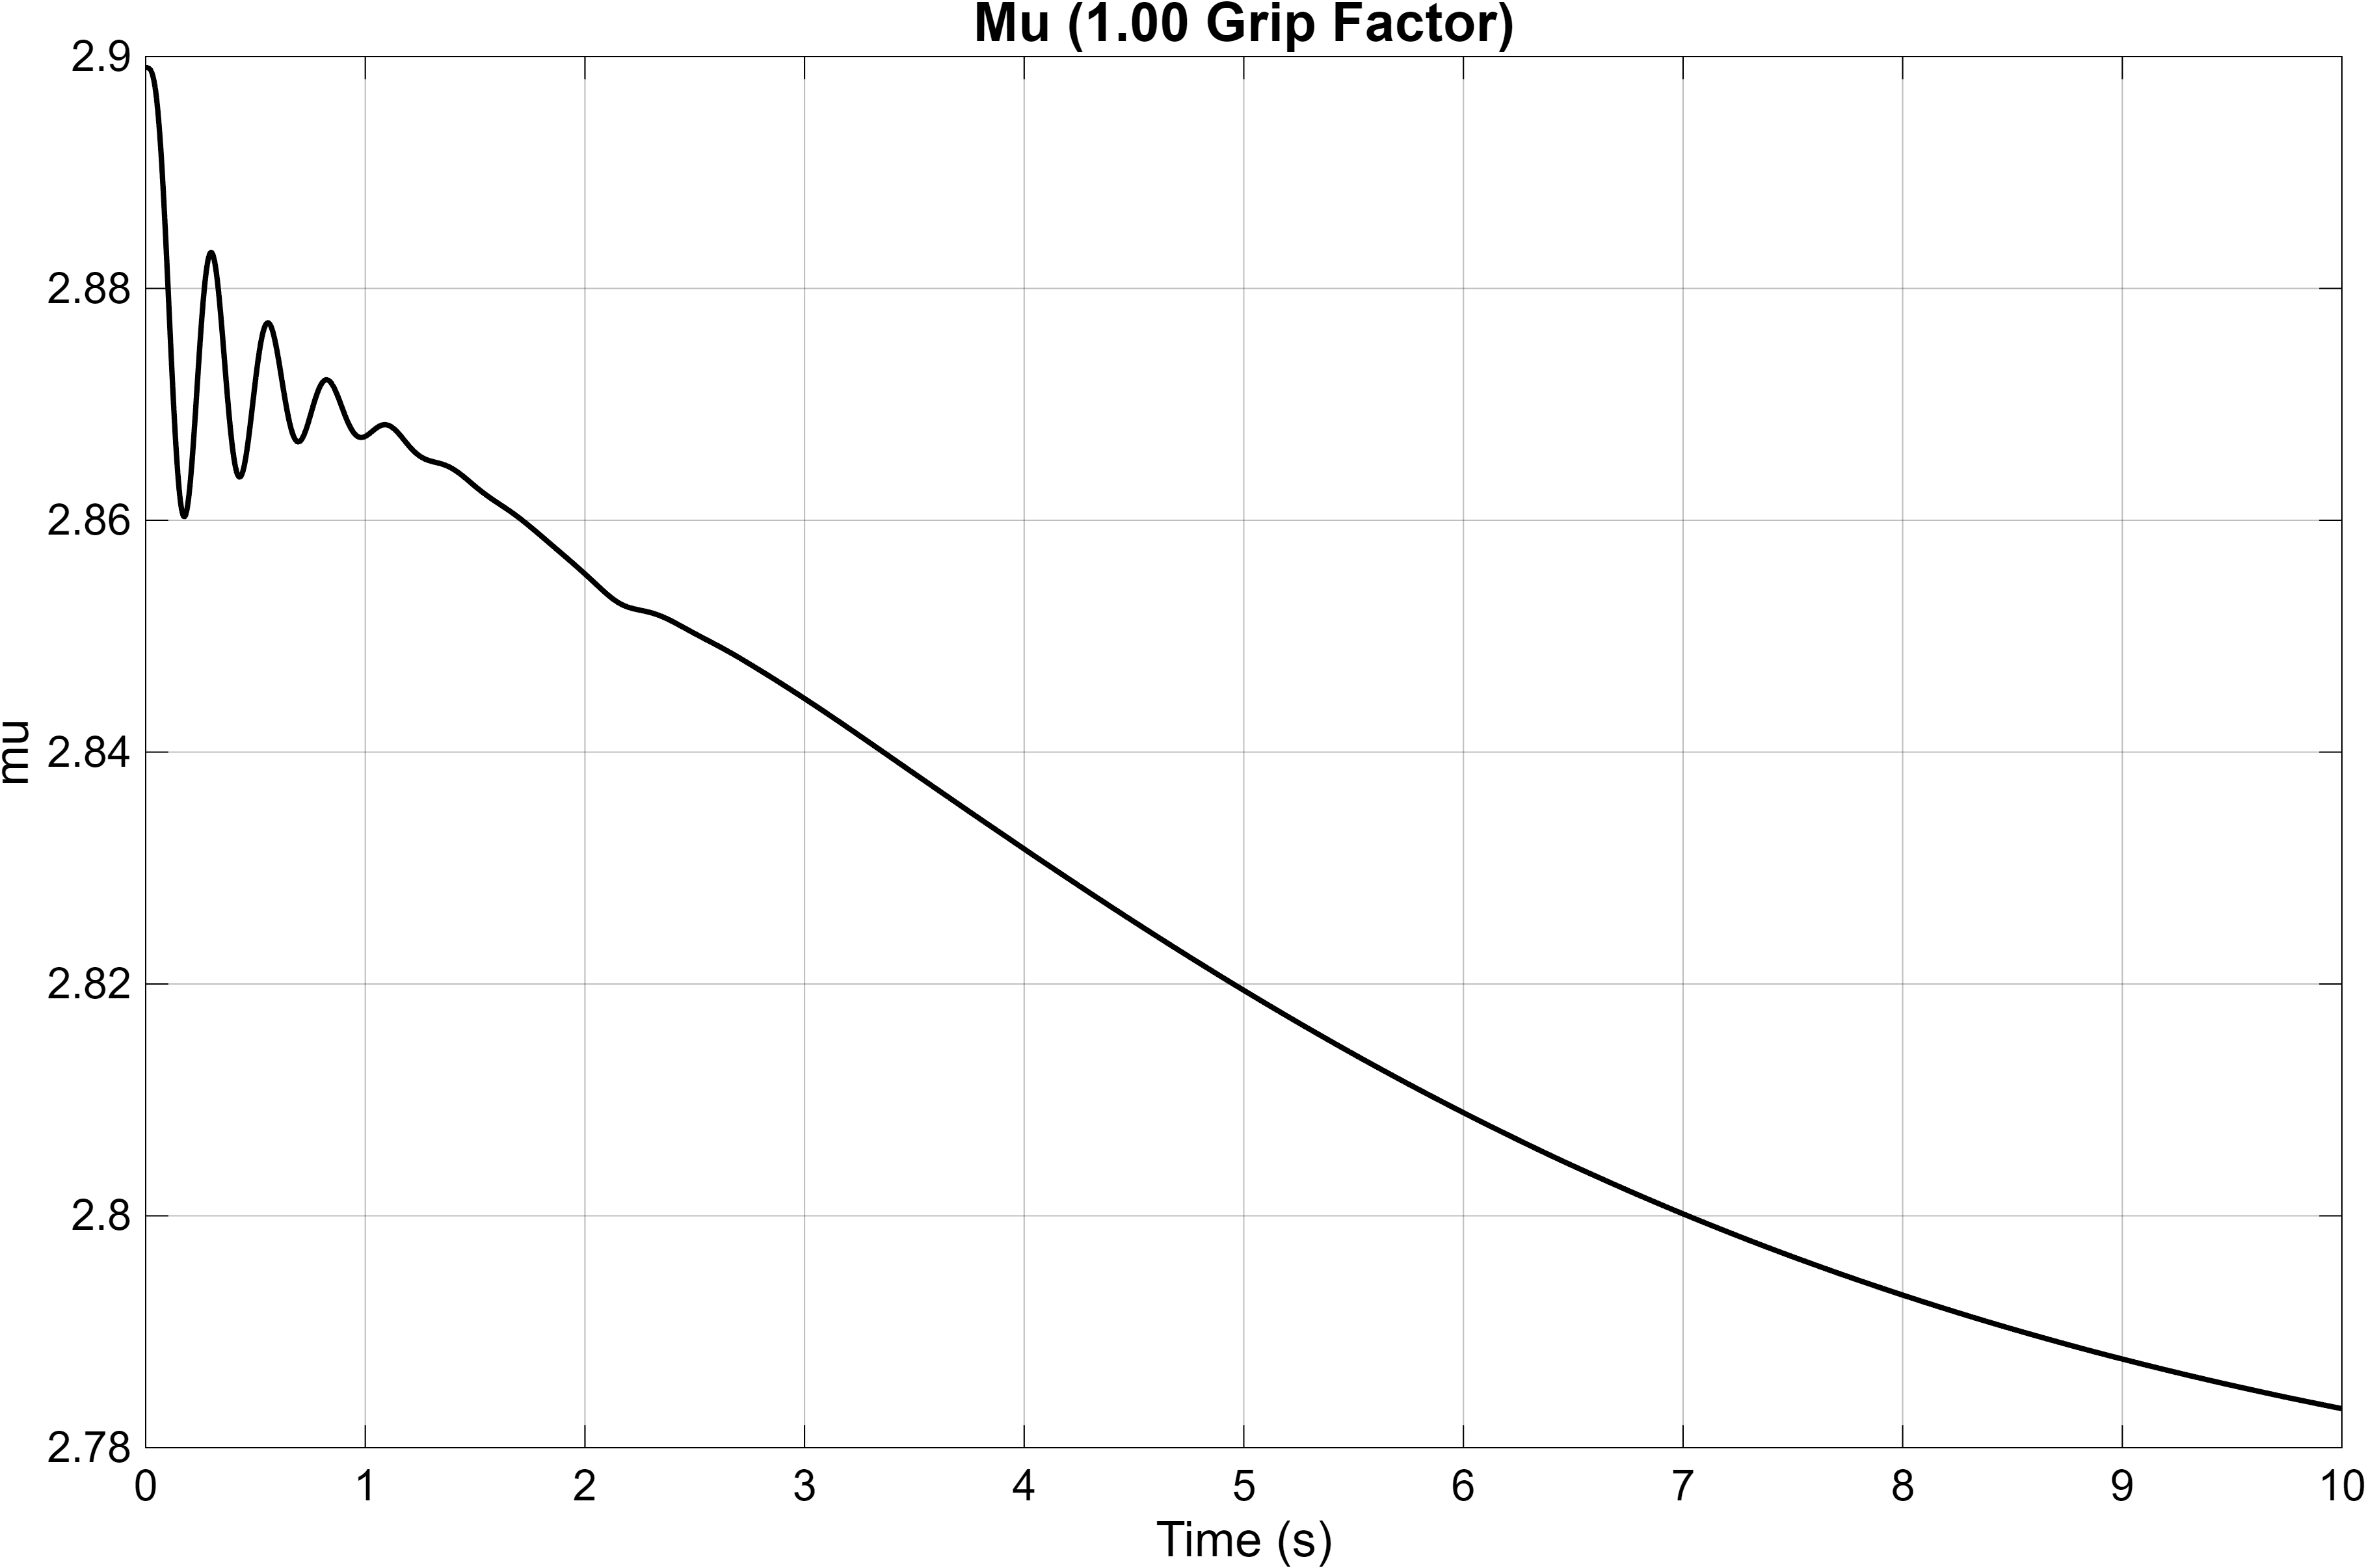

The file beside this chart, header and first rows:
Time_s, Mu
0, 2.899
1.43536367514833e-07, 2.899
8.61218205088999e-07, 2.899
4.44962739295983e-06, 2.899
2.2391673332314e-05, 2.899
0.0001121, 2.899
0.0002893, 2.899
0.000419, 2.899
0.0005487, 2.899
0.0006636, 2.899
0.0007717, 2.899
0.0008759, 2.899
0.0009773, 2.899
0.001077, 2.899
0.001174, 2.899
0.001271, 2.899
0.001367, 2.899
0.001462, 2.899
0.001557, 2.899
0.001652, 2.899
0.001747, 2.899
0.001842, 2.899
0.001937, 2.899
0.002033, 2.899
0.00213, 2.899
0.002228, 2.899
0.002327, 2.899
0.002429, 2.899
0.002534, 2.899
0.002643, 2.899
0.002756, 2.899
0.002876, 2.899
0.003004, 2.899
0.003147, 2.899
0.003329, 2.899
0.003465, 2.899
0.003602, 2.899
0.003727, 2.899
0.003846, 2.899
0.003962, 2.899
0.004075, 2.899
0.004185, 2.899
0.004295, 2.899
0.004403, 2.899
0.004511, 2.899
0.004618, 2.899
0.004726, 2.899
0.004833, 2.899
0.004942, 2.899
0.00505, 2.899
0.005161, 2.899
0.005272, 2.899
0.005386, 2.899
0.005502, 2.899
0.005622, 2.899
0.005747, 2.899
0.005878, 2.899
0.00602, 2.899
0.006179, 2.899
0.006357, 2.899
... 2,589 more rows
